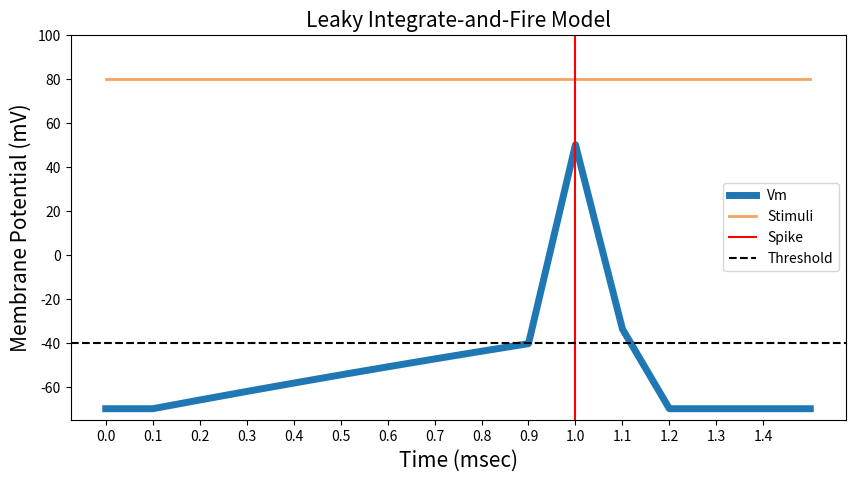

The matplotlib source for this figure:
import numpy as np
import matplotlib.pyplot as plt


# Model Parameters
T       = 1.5    # Simulation time          [mSec]
dt      = 0.1   # Simulation time interval [mSec]
t_init  = 0     # Stimulus init time       [V]
vRest   = -70   # Resting potential        [mV]
Rm      = 1     # Membrane Resistance      [kOhm]
Cm      = 5     # Capacitance              [uF]
tau_ref = 1     # Refractory Period       [mSec]
vTh     = -40   # Spike threshold          [mV]
I       = 0.2   # Current stimulus         [mA]
vSpike  = 50    # Spike voltage            [mV]

# Simulation Parameters
time    = np.arange(0, T*1e-3 + dt*1e-3, dt*1e-3)  # Time array
Vm      = np.ones(len(time))*vRest*1e-3            # Membrane voltage array
tau_m   = Rm*1e3 * Cm*1e-6                         # Time constant
spikes  = []                                       # Spikes timings

# Simulation
for i, t in enumerate(time[:-1]):
    if t > t_init:
        uinf = vRest*1e-3 + Rm*1e3 * I*1e-3
        Vm[i+1] = uinf + (Vm[i]-uinf)*np.exp(-dt*1e-3/tau_m)
        if Vm[i] >= vTh*1e-3:
            spikes.append(t*1e3)
            Vm[i]=vSpike*1e-3
            t_init = t + tau_ref*1e-3


# calculate the time to reach the threshold voltage
i_ = ((vTh * 1e-3 - vRest * 1e-3) / (I * 1e-3 * Rm * 1e3))
time_to_spike = -tau_m * 1e3 * np.log(1 - i_)
print(time_to_spike)

# Plotting
plt.figure(figsize=(10, 5))
plt.title('Leaky Integrate-and-Fire Model', fontsize=15)
plt.ylabel('Membrane Potential (mV)', fontsize=15)
plt.xlabel('Time (msec)', fontsize=15)
plt.plot(time*1e3, Vm*1e3, linewidth=5, label = 'Vm')
plt.plot(time*1e3, np.full(len(time), 80), label = 'Stimuli', color='sandybrown', linewidth=2)
plt.ylim([-75, 100])
plt.axvline(x=spikes[0], c='red', label = 'Spike')
for s in spikes[1:]:
    plt.axvline(x=s, c='red')
plt.axhline(y=vTh, c='black', label = 'Threshold', linestyle='--')

# Increase the number of scale marks
x_ticks = np.arange(0, 1.5, 0.1)
plt.xticks(x_ticks)

plt.legend()
plt.show()
